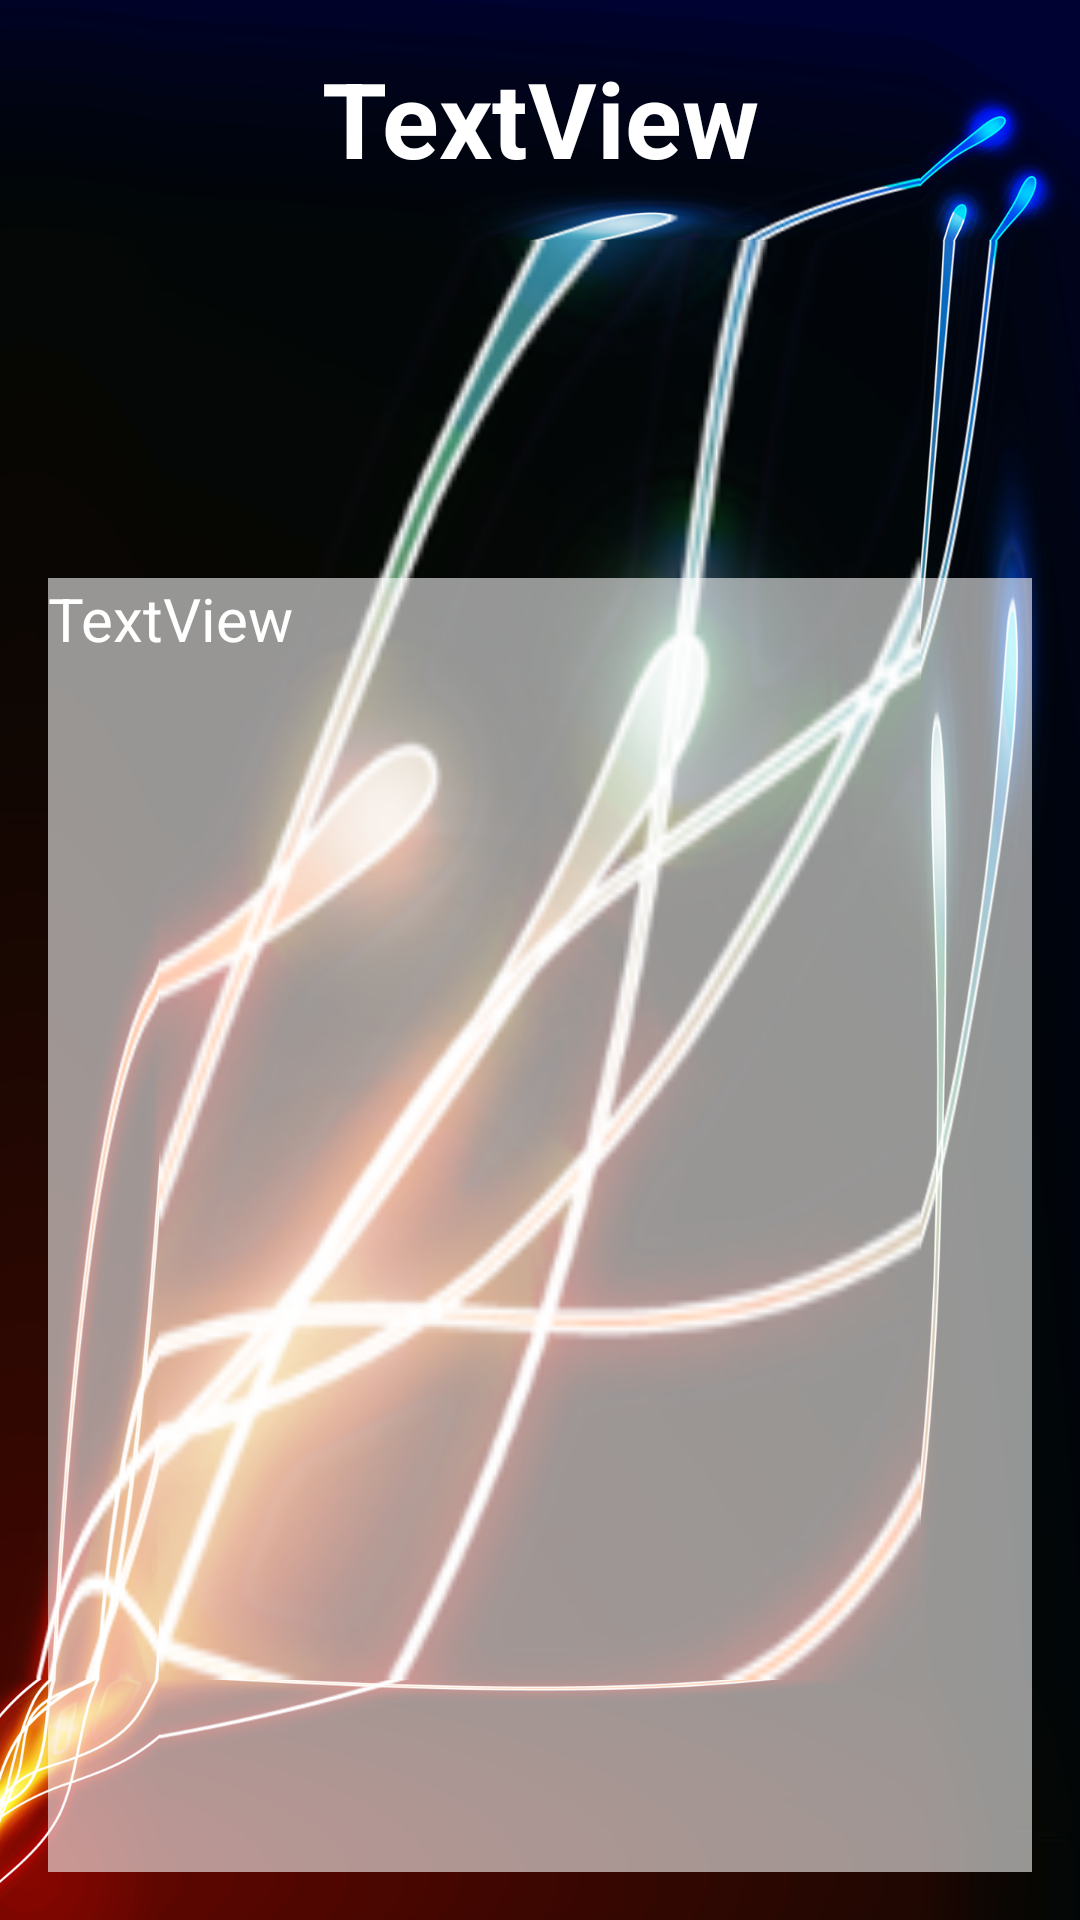

Android layout source for this screen:
<!-- AndroidManifest.xml: application theme AppTheme -->
<!-- res/layout/activity_show_detail.xml -->
<?xml version="1.0" encoding="utf-8"?>
<RelativeLayout xmlns:android="http://schemas.android.com/apk/res/android"
    xmlns:app="http://schemas.android.com/apk/res-auto"
    xmlns:tools="http://schemas.android.com/tools"
    android:id="@+id/activity_show_detail"
    android:layout_width="match_parent"
    android:layout_height="match_parent"
    android:paddingBottom="@dimen/activity_vertical_margin"
    android:paddingLeft="@dimen/activity_horizontal_margin"
    android:paddingRight="@dimen/activity_horizontal_margin"
    android:paddingTop="@dimen/activity_vertical_margin"
    tools:context="com.example.ham.traffic.ShowDetailActivity"
    android:background="@drawable/iphone_4_wallpapers_259547">

    <LinearLayout
        android:orientation="vertical"
        android:layout_width="match_parent"
        android:layout_height="match_parent"
        android:layout_alignParentTop="true"
        android:layout_alignParentStart="true">

        <TextView
            android:text="TextView"
            android:layout_width="match_parent"
            android:layout_height="wrap_content"
            android:id="@+id/textViewDetailTitle"
            android:textSize="@dimen/h1"
            android:textAlignment="center"
            android:textStyle="normal|bold"
            android:textColor="@android:color/background_light" />

        <ImageView
            android:layout_width="@dimen/icon"
            android:layout_height="@dimen/icon"
            android:id="@+id/imageViewDetail"
            android:background="@mipmap/ic_launcher"
            android:layout_margin="@dimen/my_margin" />

        <ScrollView
            android:layout_width="match_parent"
            android:layout_height="match_parent"
            android:background="@color/gg">

            <LinearLayout
                android:layout_width="match_parent"
                android:layout_height="wrap_content"
                android:orientation="vertical" >

                <TextView
                    android:text="TextView"
                    android:layout_width="match_parent"
                    android:layout_height="wrap_content"
                    android:id="@+id/textViewDetails"
                    android:textColor="@android:color/background_light"
                    android:textSize="@dimen/h2"
                    android:textAlignment="textStart" />
            </LinearLayout>
        </ScrollView>
    </LinearLayout>
</RelativeLayout>
<!-- resources referenced by this layout -->
<resources>
  <color name="gg">#93ffffff</color>
  <dimen name="activity_horizontal_margin">16dp</dimen>
  <dimen name="activity_vertical_margin">16dp</dimen>
  <dimen name="h1">35sp</dimen>
  <dimen name="h2">20sp</dimen>
  <dimen name="icon">100dp</dimen>
  <dimen name="my_margin">15dp</dimen>
  <style name="AppTheme" parent="Theme.AppCompat.Light.NoActionBar">
          <item name="colorPrimary">@color/colorPrimary</item>
          <item name="colorPrimaryDark">@color/colorPrimaryDark</item>
          <item name="colorAccent">@color/colorAccent</item>
      </style>
  <color name="colorPrimary">#3F51B5</color>
  <color name="colorPrimaryDark">#303F9F</color>
  <color name="colorAccent">#FF4081</color>
</resources>
